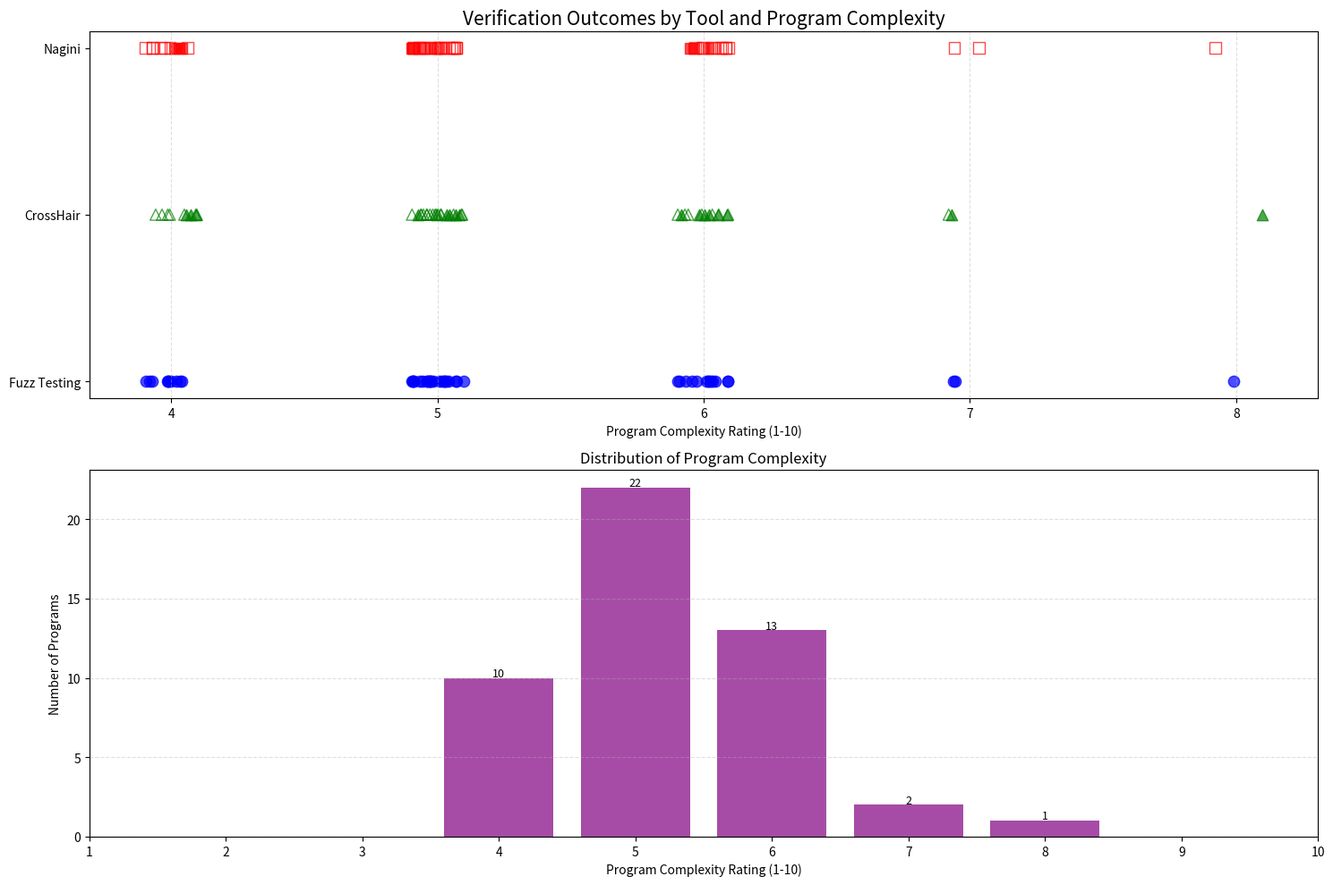
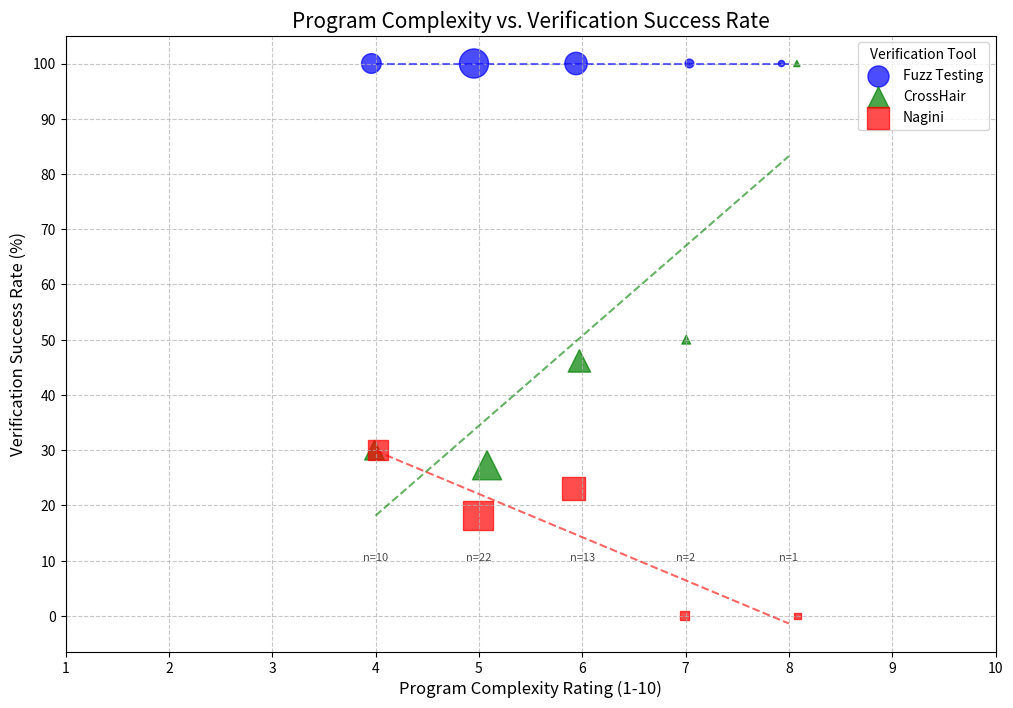

Recreate these plots in Python, in order.
import pandas as pd
import numpy as np
import matplotlib.pyplot as plt
import seaborn as sns

# Data from the LaTeX document table in the appendix
# Format: program_name, difficulty, fuzz_testing, crosshair, nagini, feq
data = [
    ("process_data", 4, "Pass", "Fail", "Fail", 0.5),
    ("convert_temperature", 5, "Pass", "Fail", "Fail", 0.7),
    ("calculate_discount", 5, "Pass", "Fail", "Fail", 0.7),
    ("process_complex_number", 6, "Pass", "Pass", "Fail", 0.9),
    ("transform_data", 4, "Pass", "Pass", "Pass", 0.0),
    ("circle_area_diff", 7, "Pass", "Pass", "Fail", 0.4),
    ("triangle_checker", 6, "Pass", "Pass", "Fail", 0.4),
    ("temperature_offset", 5, "Pass", "Pass", "Fail", 0.4),
    ("quadratic_discriminant", 7, "Pass", "Fail", "Fail", 0.7),
    ("vector_norm", 6, "Pass", "Pass", "Fail", 0.4),
    ("hypotenuse_diff", 6, "Pass", "Pass", "Pass", 0.4),
    ("ascii_average", 4, "Pass", "Pass", "Pass", 0.0),
    ("list_balance", 5, "Pass", "Pass", "Fail", 0.4),
    ("odd_sum_validator", 5, "Pass", "Pass", "Pass", 0.0),
    ("string_pattern_score", 4, "Pass", "Pass", "Pass", 0.0),
    ("random_mod_calculator", 4, "Pass", "Fail", "Fail", 0.5),
    ("digit_sum_processor", 5, "Pass", "Fail", "Fail", 0.5),
    ("random_value_adjuster", 5, "Pass", "Fail", "Fail", 0.5),
    ("ceiling_multiplier", 6, "Pass", "Fail", "Fail", 0.5),
    ("factorial_root_calculator", 5, "Pass", "Fail", "Fail", 0.5),
    ("digit_length_scorer", 4, "Pass", "Fail", "Fail", 0.5),
    ("random_double_modulo", 5, "Pass", "Fail", "Fail", 0.5),
    ("modulo_scaler", 6, "Pass", "Fail", "Fail", 0.5),
    ("random_adjustment_calculator", 5, "Pass", "Fail", "Fail", 0.5),
    ("factorial_mod_processor", 4, "Pass", "Fail", "Fail", 0.5),
    ("modular_doubler", 5, "Pass", "Fail", "Fail", 0.5),
    ("ceiling_adjustment_calculator", 6, "Pass", "Fail", "Fail", 0.5),
    ("random_sequence_generator", 5, "Pass", "Fail", "Fail", 0.5),
    ("digit_sum_multiplier", 4, "Pass", "Fail", "Fail", 0.5),
    ("factorial_square_root_mod", 5, "Pass", "Fail", "Fail", 0.5),
    ("decimal_ceiling_adjuster", 6, "Pass", "Fail", "Fail", 0.5),
    ("modular_scaling_calculator", 5, "Pass", "Fail", "Fail", 0.5),
    ("digit_count_processor", 4, "Pass", "Fail", "Fail", 0.5),
    ("random_mod_adjuster", 5, "Pass", "Fail", "Fail", 0.5),
    ("factorial_root_modulo", 6, "Pass", "Fail", "Fail", 0.5),
    ("random_pair_modulo", 5, "Pass", "Fail", "Fail", 0.5),
    ("digit_pair_calculator", 6, "Pass", "Fail", "Fail", 0.5),
    ("modular_multiplication_scaler", 5, "Pass", "Fail", "Fail", 0.5),
    ("float_ceiling_adjuster", 4, "Pass", "Fail", "Fail", 0.5),
    ("factorial_modulo_processor", 5, "Pass", "Fail", "Fail", 0.5),
    ("sum_until_limit", 6, "Pass", "Fail", "Fail", 0.8),
    ("count_divisibles", 5, "Pass", "Pass", "Pass", 0.0),
    ("index_weighted_sum", 5, "Pass", "Fail", "Fail", 0.5),
    ("square_accumulator", 5, "Pass", "Pass", "Pass", 0.0),
    ("rolling_maximum", 6, "Pass", "Pass", "Pass", 0.0),
    ("character_counter", 6, "Pass", "Pass", "Pass", 0.0),
    ("loop_even_sum", 8, "Pass", "Pass", "Fail", 0.4),
    ("loop_string_hash", 5, "Pass", "Pass", "Pass", 0.6),
]

# Convert to DataFrame
df = pd.DataFrame(
    data,
    columns=["program", "difficulty", "fuzz_testing", "crosshair", "nagini", "feq"],
)


# Calculate success rates per complexity level
def calculate_success_rates():
    # Group by difficulty and calculate percentage of passes for each tool
    difficulty_groups = df.groupby("difficulty")

    results = []
    for difficulty, group in difficulty_groups:
        total = len(group)
        fuzz_pass = (group["fuzz_testing"] == "Pass").sum() / total * 100
        crosshair_pass = (group["crosshair"] == "Pass").sum() / total * 100
        nagini_pass = (group["nagini"] == "Pass").sum() / total * 100

        results.append(
            {
                "difficulty": difficulty,
                "fuzz_pass_rate": fuzz_pass,
                "crosshair_pass_rate": crosshair_pass,
                "nagini_pass_rate": nagini_pass,
                "count": total,
            }
        )

    return pd.DataFrame(results)


# Create the complexity vs verification success rate plot
def create_complexity_verification_plot():
    success_rates = calculate_success_rates()

    plt.figure(figsize=(12, 8))

    # Add a little jitter to make overlapping points visible
    jitter = 0.1

    # Fuzz Testing
    plt.scatter(
        success_rates["difficulty"]
        + np.random.uniform(-jitter, jitter, len(success_rates)),
        success_rates["fuzz_pass_rate"],
        s=success_rates["count"]
        * 20,  # Size represents number of programs at that complexity
        alpha=0.7,
        color="blue",
        marker="o",
        label="Fuzz Testing",
    )

    # CrossHair
    plt.scatter(
        success_rates["difficulty"]
        + np.random.uniform(-jitter, jitter, len(success_rates)),
        success_rates["crosshair_pass_rate"],
        s=success_rates["count"] * 20,
        alpha=0.7,
        color="green",
        marker="^",
        label="CrossHair",
    )

    # Nagini
    plt.scatter(
        success_rates["difficulty"]
        + np.random.uniform(-jitter, jitter, len(success_rates)),
        success_rates["nagini_pass_rate"],
        s=success_rates["count"] * 20,
        alpha=0.7,
        color="red",
        marker="s",
        label="Nagini",
    )

    # Add best fit trend lines for each tool
    for tool, color in zip(
        ["fuzz_pass_rate", "crosshair_pass_rate", "nagini_pass_rate"],
        ["blue", "green", "red"],
    ):
        # Only add trend line if there are enough data points
        if len(success_rates) >= 3:
            x = success_rates["difficulty"]
            y = success_rates[tool]

            # Calculate trend line
            z = np.polyfit(x, y, 1)
            p = np.poly1d(z)

            # Add trend line to plot
            x_trend = np.linspace(min(x), max(x), 100)
            plt.plot(x_trend, p(x_trend), linestyle="--", color=color, alpha=0.6)

    # Add annotations for the number of programs at each complexity level
    for _, row in success_rates.iterrows():
        plt.annotate(
            f"n={int(row['count'])}",
            (row["difficulty"], 10),  # Position at the bottom
            ha="center",
            fontsize=8,
            alpha=0.7,
        )

    # Configure plot
    plt.title("Program Complexity vs. Verification Success Rate", fontsize=15)
    plt.xlabel("Program Complexity Rating (1-10)", fontsize=12)
    plt.ylabel("Verification Success Rate (%)", fontsize=12)
    plt.xticks(range(1, 11))
    plt.yticks(range(0, 101, 10))
    plt.grid(True, linestyle="--", alpha=0.7)
    plt.legend(title="Verification Tool")

    # Additional plot showing raw pass/fail outcomes
    plt.figure(figsize=(15, 10))

    # Create a scatter plot of all programs
    plt.subplot(2, 1, 1)

    # For each verification tool, plot a separate row of points
    tools = ["fuzz_testing", "crosshair", "nagini"]
    colors = ["blue", "green", "red"]
    markers = ["o", "^", "s"]

    for i, (tool, color, marker) in enumerate(zip(tools, colors, markers)):
        # Create y positions for each tool (staggered)
        y_positions = np.ones(len(df)) * (i + 1)

        # Plot 'Pass' results
        pass_idx = df[tool] == "Pass"
        plt.scatter(
            df.loc[pass_idx, "difficulty"]
            + np.random.uniform(-0.1, 0.1, sum(pass_idx)),
            y_positions[pass_idx],
            color=color,
            marker=marker,
            s=80,
            alpha=0.7,
            label=f"{tool} - Pass",
        )

        # Plot 'Fail' results with hollow markers
        fail_idx = df[tool] == "Fail"
        plt.scatter(
            df.loc[fail_idx, "difficulty"]
            + np.random.uniform(-0.1, 0.1, sum(fail_idx)),
            y_positions[fail_idx],
            facecolors="none",
            edgecolors=color,
            marker=marker,
            s=80,
            alpha=0.7,
            label=f"{tool} - Fail",
        )

    plt.yticks([1, 2, 3], ["Fuzz Testing", "CrossHair", "Nagini"])
    plt.xlabel("Program Complexity Rating (1-10)")
    plt.title("Verification Outcomes by Tool and Program Complexity", fontsize=15)
    plt.grid(True, linestyle="--", alpha=0.4, axis="x")

    # Add a smaller second subplot showing distribution of program complexities
    plt.subplot(2, 1, 2)
    complexity_counts = df["difficulty"].value_counts().sort_index()
    bars = plt.bar(
        complexity_counts.index, complexity_counts.values, alpha=0.7, color="purple"
    )

    # Add count labels above each bar
    for bar in bars:
        height = bar.get_height()
        plt.text(
            bar.get_x() + bar.get_width() / 2.0,
            height + 0.1,
            f"{int(height)}",
            ha="center",
            fontsize=9,
        )

    plt.xlabel("Program Complexity Rating (1-10)")
    plt.ylabel("Number of Programs")
    plt.title("Distribution of Program Complexity")
    plt.xticks(range(1, 11))
    plt.grid(True, linestyle="--", alpha=0.4, axis="y")

    plt.tight_layout()

    # Save both plots
    plt.savefig("complexity_vs_verification_success.png", dpi=300, bbox_inches="tight")
    plt.close()

    # Return success rates for reporting
    return success_rates


if __name__ == "__main__":
    success_rates = create_complexity_verification_plot()
    print("Generated plots successfully!")
    print("\nVerification Success Rates by Complexity:")
    print(success_rates.to_string(index=False))
